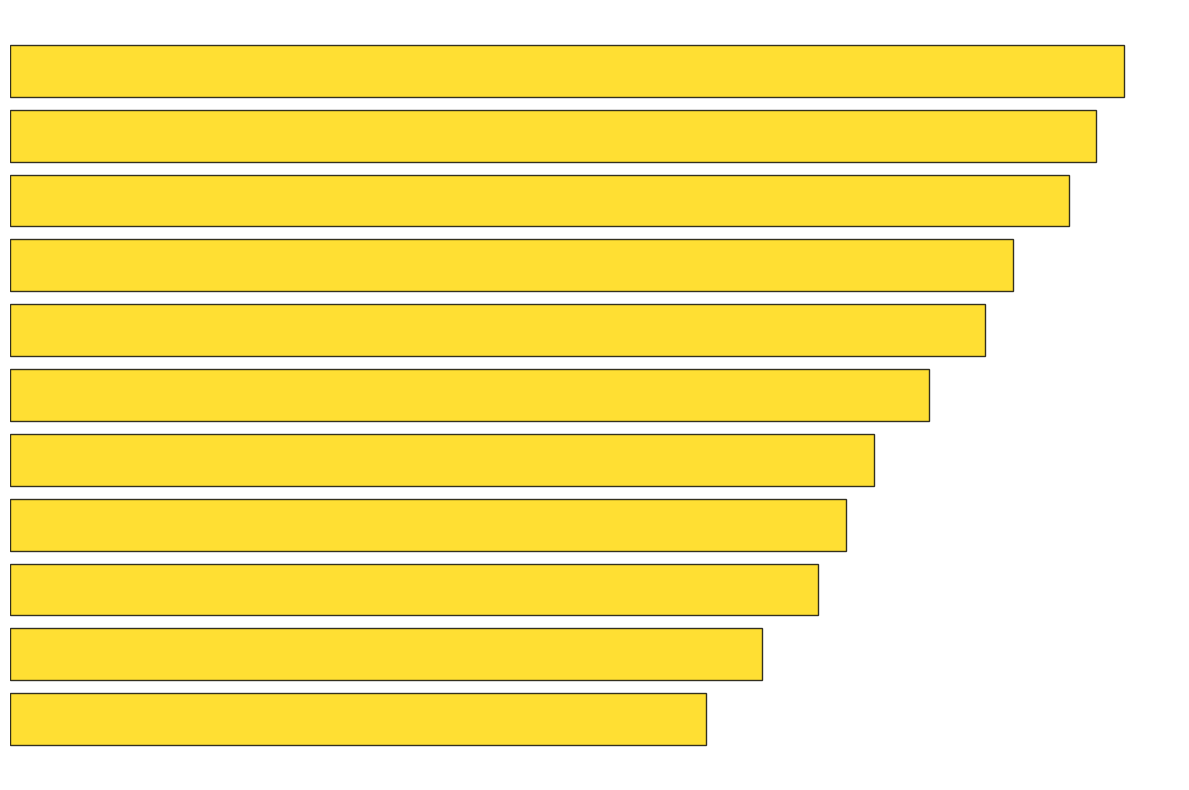

Reproduce this figure in Python.
import matplotlib.pyplot as plt
import numpy as np

years = np.arange(2010, 2021)
average_yields = np.array([2.5, 2.7, 2.9, 3.0, 3.1, 3.3, 3.5, 3.6, 3.8, 3.9, 4.0])

plt.figure(figsize=(12, 8))
plt.barh(
    years, 
    average_yields, 
    color='gold', 
    edgecolor='black', 
    alpha=0.8
)

plt.axis('off')
plt.tight_layout()
plt.show()
